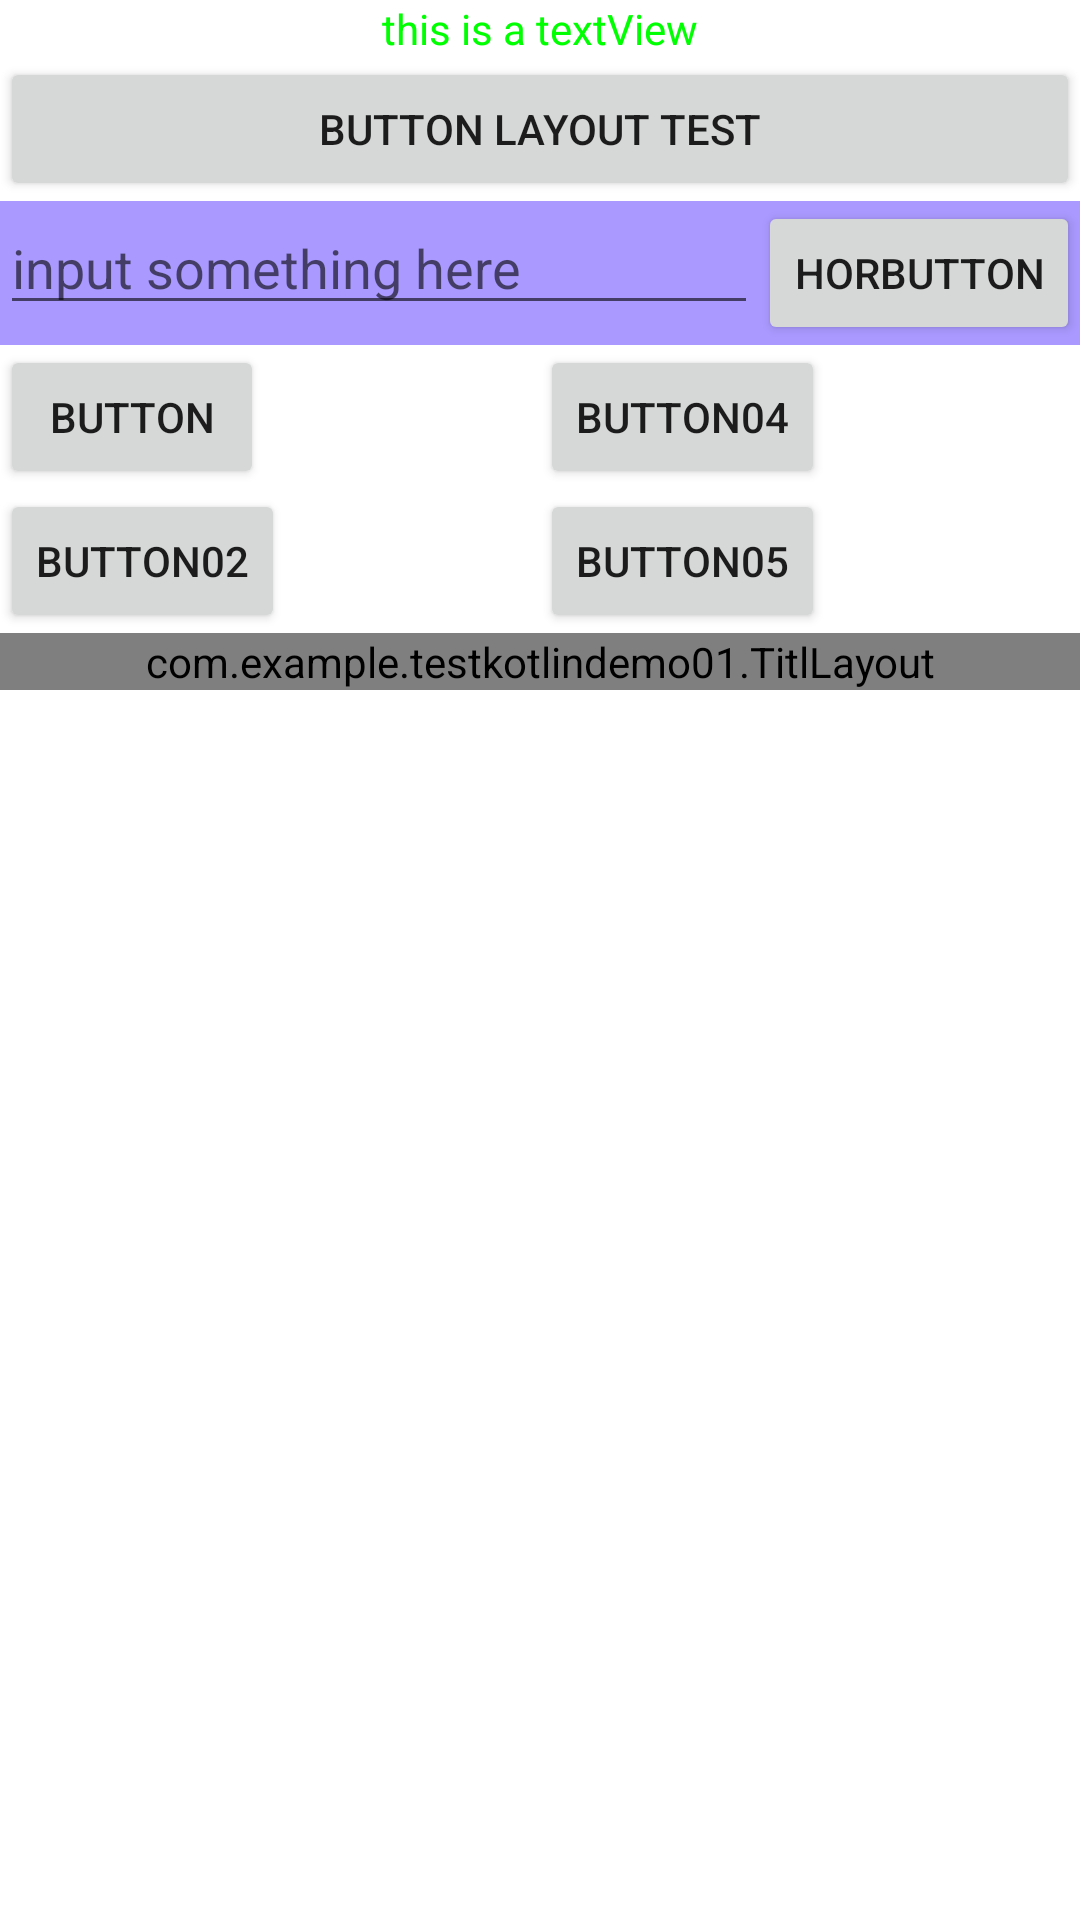

Reconstruct the res/layout file that produces this screen, plus the resources it refers to.
<!-- AndroidManifest.xml: application theme Theme.TestKotlinDemo01 -->
<!-- res/layout/subview.xml -->
<?xml version="1.0" encoding="utf-8"?>
<LinearLayout xmlns:android="http://schemas.android.com/apk/res/android"
    android:layout_width="match_parent"
    android:layout_height="match_parent"
    android:orientation="vertical">

    <TextView
        android:id="@+id/testView1"
        android:layout_width="match_parent"
        android:layout_height="wrap_content"
        android:gravity="center"
        android:textColor="#00ff00"

        android:text="this is a textView" />

    <Button
        android:id="@+id/button1"
        android:layout_width="match_parent"
        android:layout_height="wrap_content"
        android:text="button layout Test"
        />

    <LinearLayout
        android:layout_width="match_parent"
        android:layout_height="wrap_content"
        android:orientation="horizontal"
        android:background="#aa99ff" >
        <EditText
            android:id="@+id/edit01"
            android:layout_width="0dp"
            android:layout_height="wrap_content"
            android:layout_weight="1"
            android:hint="input something here"
        />

        <Button
            android:id="@+id/horBtn01"
            android:layout_width="wrap_content"
            android:layout_height="wrap_content"
            android:layout_weight="0"
            android:text="horButton" />
    </LinearLayout>


    <LinearLayout
        android:layout_width="match_parent"
        android:layout_height="wrap_content"
        android:orientation="horizontal">

        <LinearLayout
            android:layout_width="wrap_content"
            android:layout_height="wrap_content"
            android:orientation="vertical"
            android:layout_weight="1">
            <Button
                android:id="@+id/button02"
                android:layout_width="wrap_content"
                android:layout_height="wrap_content"
                android:text="button">

            </Button>

            <Button
                android:layout_width="wrap_content"
                android:layout_height="wrap_content"
                android:id="@+id/button03"
                android:text="button02">
            </Button>

        </LinearLayout>

        <LinearLayout
            android:layout_width="wrap_content"
            android:layout_height="wrap_content"
            android:orientation="vertical"
            android:layout_weight="1">
            <Button
                android:id="@+id/button04"
                android:layout_width="wrap_content"
                android:layout_height="wrap_content"
                android:text="button04">

            </Button>

            <Button
                android:layout_width="wrap_content"
                android:layout_height="wrap_content"
                android:id="@+id/button05"
                android:text="button05">
            </Button>

        </LinearLayout>

    </LinearLayout>

    <com.example.testkotlindemo01.TitlLayout
        android:layout_width="match_parent"
        android:layout_height="wrap_content"/>


</LinearLayout>
<!-- resources referenced by this layout -->
<resources>
  <style name="Theme.TestKotlinDemo01" parent="Theme.MaterialComponents.Light.DarkActionBar">
          
          <item name="colorPrimary">@color/purple_500</item>
          <item name="colorPrimaryVariant">@color/purple_700</item>
          <item name="colorOnPrimary">@color/white</item>
          
          <item name="colorSecondary">@color/teal_200</item>
          <item name="colorSecondaryVariant">@color/teal_700</item>
          <item name="colorOnSecondary">@color/black</item>
          
          <item name="android:statusBarColor" tools:targetApi="l">?attr/colorPrimaryVariant</item>
          
      </style>
  <!-- not gathered from this repository: default colours our renderer supplied (Android Studio template values) -->
  <color name="purple_500">#FF6200EE</color>
  <color name="purple_700">#FF3700B3</color>
  <color name="teal_200">#FF03DAC5</color>
  <color name="teal_700">#FF018786</color>
  <color name="black">#FF000000</color>
  <color name="white">#FFFFFFFF</color>
</resources>
